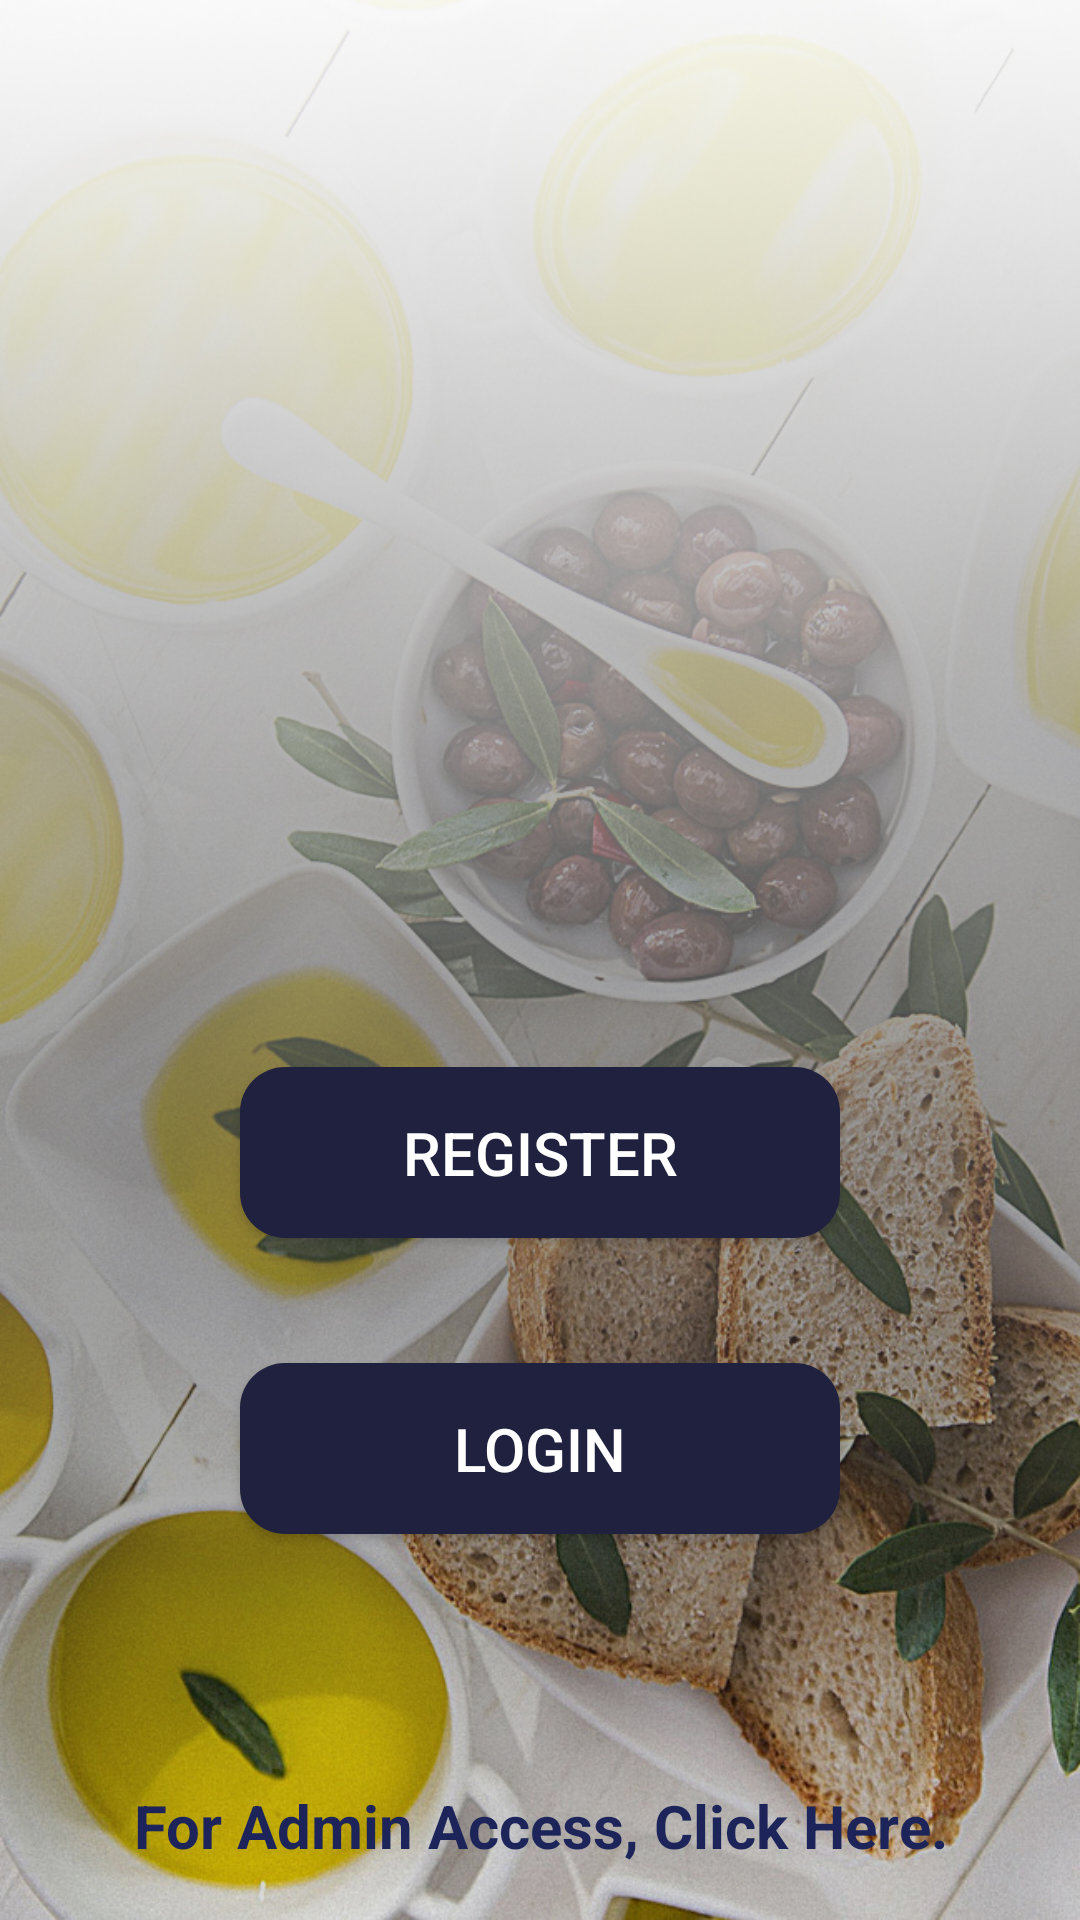

Layout XML and referenced resources for this Android screen:
<!-- AndroidManifest.xml: application theme AppTheme -->
<!-- res/layout/activity_app_launch.xml -->
<?xml version="1.0" encoding="utf-8"?>
<android.support.constraint.ConstraintLayout xmlns:android="http://schemas.android.com/apk/res/android"
    xmlns:app="http://schemas.android.com/apk/res-auto"
    xmlns:tools="http://schemas.android.com/tools"
    android:layout_width="match_parent"
    android:layout_height="match_parent"
    android:background="@drawable/backgroundfaded"
    tools:context="tes.com.breakfast.Activity.AppLaunchActivity">

    <android.support.v7.widget.AppCompatButton
        android:id="@+id/AppLaunchPageLoginButton"
        style="@style/ButtonTheme"
        android:layout_width="match_parent"
        android:layout_height="wrap_content"
        android:layout_marginBottom="8dp"
        android:layout_marginEnd="80dp"
        android:layout_marginStart="80dp"
        android:layout_marginTop="8dp"
        android:background="@drawable/button_background"
        android:onClick="goToLoginFromView"
        android:padding="15sp"
        android:text="@string/AppLaunchPageLogin"
        android:textSize="20sp"
        app:layout_constraintBottom_toBottomOf="parent"
        app:layout_constraintEnd_toEndOf="parent"
        app:layout_constraintHorizontal_bias="0.0"
        app:layout_constraintStart_toStartOf="parent"
        app:layout_constraintTop_toTopOf="parent"
        app:layout_constraintVertical_bias="0.787" />

    <android.support.v7.widget.AppCompatButton
        android:id="@+id/AppLaunchPageRegisterButton"
        style="@style/ButtonTheme"
        android:layout_width="match_parent"
        android:layout_height="wrap_content"
        android:layout_marginBottom="8dp"
        android:layout_marginEnd="80dp"
        android:layout_marginStart="80dp"
        android:layout_marginTop="8dp"
        android:background="@drawable/button_background"
        android:onClick="goToRegisterFromView"
        android:padding="15sp"
        android:text="@string/AppLaunchPageRegister"
        android:textSize="20sp"
        app:layout_constraintBottom_toBottomOf="parent"
        app:layout_constraintEnd_toEndOf="parent"
        app:layout_constraintHorizontal_bias="0.0"
        app:layout_constraintStart_toStartOf="parent"
        app:layout_constraintTop_toTopOf="parent"
        app:layout_constraintVertical_bias="0.613" />

    <TextView
        android:layout_width="match_parent"
        android:layout_height="wrap_content"
        android:layout_marginBottom="8dp"
        android:layout_marginEnd="8dp"
        android:layout_marginStart="8dp"
        android:gravity="center"
        android:onClick="doAdminAccess"
        android:padding="10sp"
        android:text="@string/AdminAccess"
        android:textColor="@color/colorPrimaryDark"
        android:textSize="20sp"
        android:textStyle="bold"
        app:layout_constraintBottom_toBottomOf="parent"
        app:layout_constraintEnd_toEndOf="parent"
        app:layout_constraintStart_toStartOf="parent" />

</android.support.constraint.ConstraintLayout>
<!-- resources referenced by this layout -->
<resources>
  <color name="colorPrimaryDark">#1c2459</color>
  <!-- drawable backgroundfaded: jpg bitmap (drawable, 434367 bytes) -->
  <!-- drawable button_background (drawable) -->
  <shape xmlns:android="http://schemas.android.com/apk/res/android"
      android:shape="rectangle" >
  
      <solid android:color="#20213e" />
  
      <corners
          android:bottomLeftRadius="15dp"
          android:bottomRightRadius="15dp"
          android:topLeftRadius="15dp"
          android:topRightRadius="15dp" />
  
  </shape>
  <string name="AdminAccess">For Admin Access, Click Here.</string>
  <string name="AppLaunchPageLogin">LOGIN</string>
  <string name="AppLaunchPageRegister">REGISTER</string>
  <style name="ButtonTheme" parent="Widget.AppCompat.Button.Colored">
          <item name="android:padding">15sp</item>
          <item name="android:onClick">@color/colorPrimary</item>
      </style>
  <style name="AppTheme" parent="Theme.AppCompat.Light.NoActionBar">
          
          <item name="colorPrimary">@color/colorPrimary</item>
          <item name="colorPrimaryDark">@color/colorPrimaryDark</item>
          <item name="colorAccent">@color/colorAccent</item>
      </style>
  <color name="colorPrimary">#3F51B5</color>
  <color name="colorAccent">#353535</color>
</resources>
